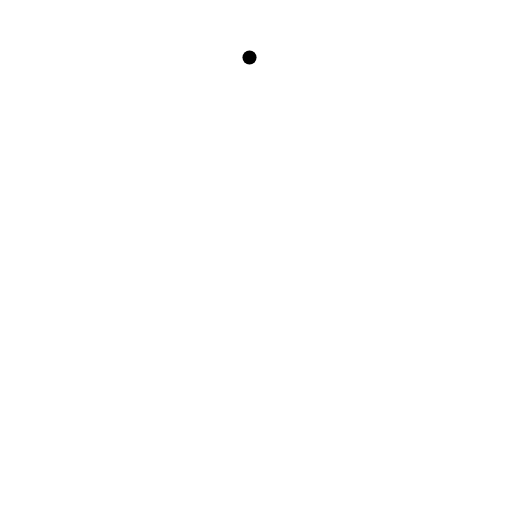
t = 0.00 s
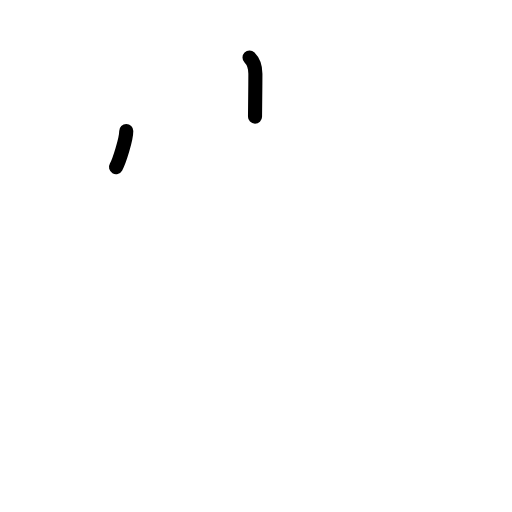
t = 1.50 s
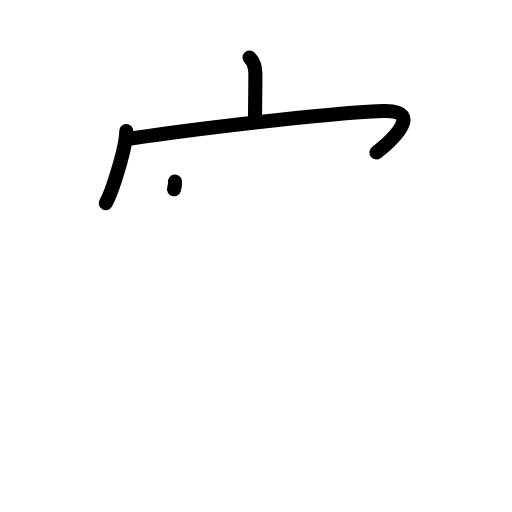
t = 3.25 s
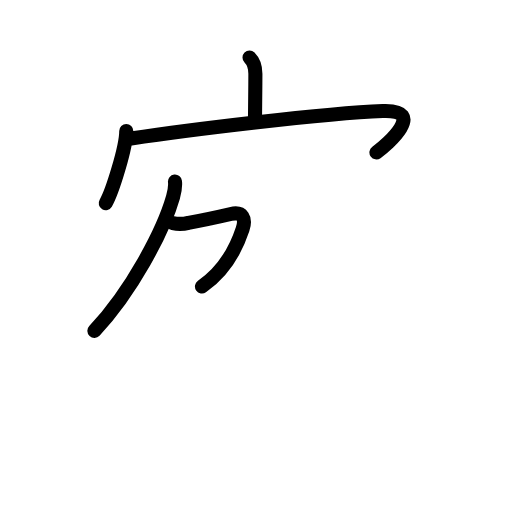
t = 4.81 s
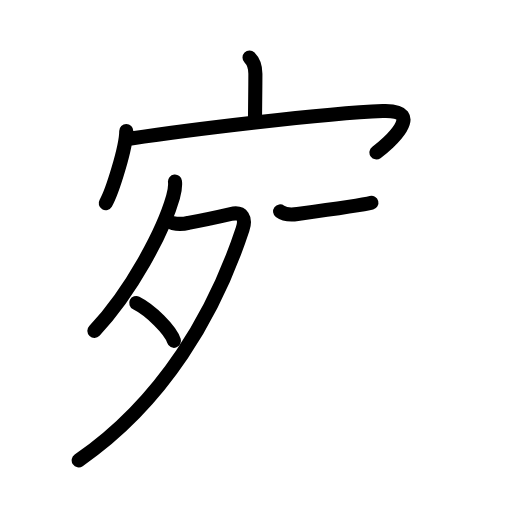
t = 6.40 s
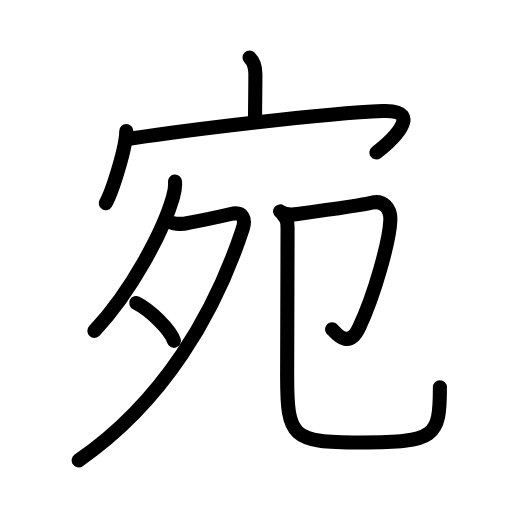
t = 8.00 s

The animated SVG that drew these frames (rendered in a browser with its animation timeline set to each time). Animation: 28 SMIL elements (animate=28); one cycle of 8.00 s.

<?xml version="1.0" encoding="UTF-8"?>
<!--
AniKanjiVG is licensed by CC-BY-SA Paul C. Sommerhoff (https://bitbucket.org/sommerhoff/anikanjivg).
AniKanjiVG uses KanjiVG which is licensed by CC-BY-SA Ulrich Apel (http://kanjivg.tagaini.net).
See also http://creativecommons.org/licenses/by-sa/3.0/
-->
<svg xmlns:kvg='http://kanjivg.tagaini.net' xmlns='http://www.w3.org/2000/svg' width='109' height='109' viewBox='0 0 109 109' style='fill:none;stroke:#000000;stroke-width:3;stroke-linecap:round;stroke-linejoin:round;' id="kvg:kanji_05b9b"><g id="kvg:05b9b" kvg:element="宛"><g id="kvg:05b9b-g1" kvg:element="宀" kvg:position="top" kvg:radical="general"><path id="kvg:05b9b-s1" kvg:type="㇑a" d="M53.12,12.25c0.88,0.88,1.25,2.12,1.25,3.47c0,3.08-0.08,6.31-0.08,9.11"><animate attributeName="d" begin="0.0s" dur="0.5s" from="M53.12,12.25C53.12,12.25,53.12,12.25,53.12,12.25" to="M53.12,12.25c0.88,0.88,1.25,2.12,1.25,3.47" />
<animate attributeName="d" begin="0.5s" dur="0.5s" from="M53.12,12.25c0.88,0.88,1.25,2.12,1.25,3.47c0,0,0,0,0,0,0" to="M53.12,12.25c0.88,0.88,1.25,2.12,1.25,3.47c0,3.08-0.08,6.31-0.08,9.11" />
</path>
<g id="kvg:05b9b-g2" kvg:element="冖"><path id="kvg:05b9b-s2" kvg:type="㇔" d="M26.88,27.88c0,3.48-3.01,13.05-4.37,15.38"><animate attributeName="d" begin="1.0s" dur="1.0s" from="M26.88,27.88C26.88,27.88,26.88,27.88,26.88,27.88" to="M26.88,27.88c0,3.48-3.01,13.05-4.37,15.38" />
<animate attributeName="d" begin="0s" dur="1.0s" from="M-100,-100" to="M-100,-100" />
</path>
<path id="kvg:05b9b-s3" kvg:type="㇖b" d="M27.89,29.5c11.61-1.75,40.99-5.38,53.6-5.87c9.51-0.37,1.01,7.15-1.35,8.82"><animate attributeName="d" begin="2.0s" dur="0.5s" from="M27.89,29.5C27.89,29.5,27.89,29.5,27.89,29.5" to="M27.89,29.5c11.61-1.75,40.99-5.38,53.6-5.87" />
<animate attributeName="d" begin="2.5s" dur="0.5s" from="M27.89,29.5c11.61-1.75,40.99-5.38,53.6-5.87c0,0,0,0,0,0,0" to="M27.89,29.5c11.61-1.75,40.99-5.38,53.6-5.87c9.51-0.37,1.01,7.15-1.35,8.82" />
<animate attributeName="d" begin="0s" dur="2.0s" from="M-100,-100" to="M-100,-100" />
</path>
</g>
</g>
<g id="kvg:05b9b-g3" kvg:position="bottom"><g id="kvg:05b9b-g4" kvg:element="夕" kvg:position="left"><path id="kvg:05b9b-s4" kvg:type="㇒" d="M37.25,38.64c0.13,1.11-0.11,2.23-0.41,3.3C34.75,49.25,28,62,20.09,70.44"><animate attributeName="d" begin="3.0s" dur="0.5s" from="M37.25,38.64C37.25,38.64,37.25,38.64,37.25,38.64" to="M37.25,38.64c0.13,1.11-0.11,2.23-0.41,3.3" />
<animate attributeName="d" begin="3.5s" dur="0.5s" from="M37.25,38.64c0.13,1.11-0.11,2.23-0.41,3.3c0,0,0,0,0,0,0" to="M37.25,38.64c0.13,1.11-0.11,2.23-0.41,3.3C34.75,49.25,28,62,20.09,70.44" />
<animate attributeName="d" begin="0s" dur="3.0s" from="M-100,-100" to="M-100,-100" />
</path>
<path id="kvg:05b9b-s5" kvg:type="㇇" d="M36.8,47.51c1.12,0.23,2.22,0.2,3.31-0.07c2.51-0.44,6.01-1.18,9.03-1.88c2.55-0.59,3.25,0.99,2.51,3.22C45.75,66.62,34.88,85.5,16.75,98"><animate attributeName="d" begin="4.0s" dur="0.25s" from="M36.8,47.51C36.8,47.51,36.8,47.51,36.8,47.51" to="M36.8,47.51c1.12,0.23,2.22,0.2,3.31-0.07" />
<animate attributeName="d" begin="4.25s" dur="0.25s" from="M36.8,47.51c1.12,0.23,2.22,0.2,3.31-0.07c0,0,0,0,0,0,0" to="M36.8,47.51c1.12,0.23,2.22,0.2,3.31-0.07c2.51-0.44,6.01-1.18,9.03-1.88" />
<animate attributeName="d" begin="4.5s" dur="0.25s" from="M36.8,47.51c1.12,0.23,2.22,0.2,3.31-0.07c2.51-0.44,6.01-1.18,9.03-1.88c0,0,0,0,0,0,0" to="M36.8,47.51c1.12,0.23,2.22,0.2,3.31-0.07c2.51-0.44,6.01-1.18,9.03-1.88c2.55-0.59,3.25,0.99,2.51,3.22" />
<animate attributeName="d" begin="4.75s" dur="0.25s" from="M36.8,47.51c1.12,0.23,2.22,0.2,3.31-0.07c2.51-0.44,6.01-1.18,9.03-1.88c2.55-0.59,3.25,0.99,2.51,3.22c0,0,0,0,0,0,0" to="M36.8,47.51c1.12,0.23,2.22,0.2,3.31-0.07c2.51-0.44,6.01-1.18,9.03-1.88c2.55-0.59,3.25,0.99,2.51,3.22C45.75,66.62,34.88,85.5,16.75,98" />
<animate attributeName="d" begin="0s" dur="4.0s" from="M-100,-100" to="M-100,-100" />
</path>
<path id="kvg:05b9b-s6" kvg:type="㇔" d="M29,64.5c3.02,1.51,7.29,5.71,8.04,8.06"><animate attributeName="d" begin="5.0s" dur="1.0s" from="M29,64.5C29,64.5,29,64.5,29,64.5" to="M29,64.5c3.02,1.51,7.29,5.71,8.04,8.06" />
<animate attributeName="d" begin="0s" dur="5.0s" from="M-100,-100" to="M-100,-100" />
</path>
</g>
<g id="kvg:05b9b-g5" kvg:element="卩" kvg:position="right"><path id="kvg:05b9b-s7" kvg:type="㇆" d="M59.62,45c1,0.75,2.46,0.75,3.72,0.57c4.15-0.57,14.07-1.97,15.73-2.4c2.51-0.64,4.13,1.13,4.03,3.72c-0.17,4.39-3.36,15.86-6.65,22.84c-2.4,5.09-5.29,0.62-5.75,0.37"><animate attributeName="d" begin="6.0s" dur="0.2s" from="M59.62,45C59.62,45,59.62,45,59.62,45" to="M59.62,45c1,0.75,2.46,0.75,3.72,0.57" />
<animate attributeName="d" begin="6.2s" dur="0.2s" from="M59.62,45c1,0.75,2.46,0.75,3.72,0.57c0,0,0,0,0,0,0" to="M59.62,45c1,0.75,2.46,0.75,3.72,0.57c4.15-0.57,14.07-1.97,15.73-2.4" />
<animate attributeName="d" begin="6.4s" dur="0.2s" from="M59.62,45c1,0.75,2.46,0.75,3.72,0.57c4.15-0.57,14.07-1.97,15.73-2.4c0,0,0,0,0,0,0" to="M59.62,45c1,0.75,2.46,0.75,3.72,0.57c4.15-0.57,14.07-1.97,15.73-2.4c2.51-0.64,4.13,1.13,4.03,3.72" />
<animate attributeName="d" begin="6.6s" dur="0.2s" from="M59.62,45c1,0.75,2.46,0.75,3.72,0.57c4.15-0.57,14.07-1.97,15.73-2.4c2.51-0.64,4.13,1.13,4.03,3.72c0,0,0,0,0,0,0" to="M59.62,45c1,0.75,2.46,0.75,3.72,0.57c4.15-0.57,14.07-1.97,15.73-2.4c2.51-0.64,4.13,1.13,4.03,3.72c-0.17,4.39-3.36,15.86-6.65,22.84" />
<animate attributeName="d" begin="6.8s" dur="0.2s" from="M59.62,45c1,0.75,2.46,0.75,3.72,0.57c4.15-0.57,14.07-1.97,15.73-2.4c2.51-0.64,4.13,1.13,4.03,3.72c-0.17,4.39-3.36,15.86-6.65,22.84c0,0,0,0,0,0,0" to="M59.62,45c1,0.75,2.46,0.75,3.72,0.57c4.15-0.57,14.07-1.97,15.73-2.4c2.51-0.64,4.13,1.13,4.03,3.72c-0.17,4.39-3.36,15.86-6.65,22.84c-2.4,5.09-5.29,0.62-5.75,0.37" />
<animate attributeName="d" begin="0s" dur="6.0s" from="M-100,-100" to="M-100,-100" />
</path>
<path id="kvg:05b9b-s8" kvg:type="㇟/㇑" d="M60.24,45.7c0.97,0.97,0.98,1.8,0.98,2.95c0,14.09-0.09,24.3-0.09,31.47c0,13,1,14.09,15.61,14.09c16.02,0,16.91-1.21,16.91-11.75"><animate attributeName="d" begin="7.0s" dur="0.25s" from="M60.24,45.7C60.24,45.7,60.24,45.7,60.24,45.7" to="M60.24,45.7c0.97,0.97,0.98,1.8,0.98,2.95" />
<animate attributeName="d" begin="7.25s" dur="0.25s" from="M60.24,45.7c0.97,0.97,0.98,1.8,0.98,2.95c0,0,0,0,0,0,0" to="M60.24,45.7c0.97,0.97,0.98,1.8,0.98,2.95c0,14.09-0.09,24.3-0.09,31.47" />
<animate attributeName="d" begin="7.5s" dur="0.25s" from="M60.24,45.7c0.97,0.97,0.98,1.8,0.98,2.95c0,14.09-0.09,24.3-0.09,31.47c0,0,0,0,0,0,0" to="M60.24,45.7c0.97,0.97,0.98,1.8,0.98,2.95c0,14.09-0.09,24.3-0.09,31.47c0,13,1,14.09,15.61,14.09" />
<animate attributeName="d" begin="7.75s" dur="0.25s" from="M60.24,45.7c0.97,0.97,0.98,1.8,0.98,2.95c0,14.09-0.09,24.3-0.09,31.47c0,13,1,14.09,15.61,14.09c0,0,0,0,0,0,0" to="M60.24,45.7c0.97,0.97,0.98,1.8,0.98,2.95c0,14.09-0.09,24.3-0.09,31.47c0,13,1,14.09,15.61,14.09c16.02,0,16.91-1.21,16.91-11.75" />
<animate attributeName="d" begin="0s" dur="7.0s" from="M-100,-100" to="M-100,-100" />
</path>
</g>
</g>
</g>
</svg>
